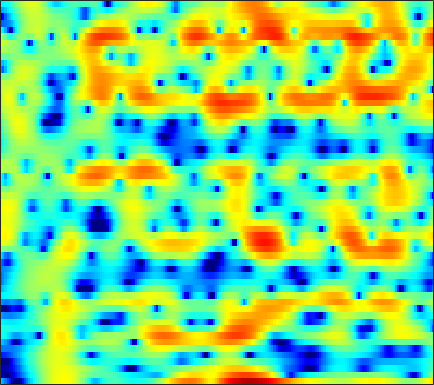

The table this chart was drawn from, first rows:
-7.2305, -8.425, -10.194, -12.28, -14.15, -17.629, -22.96, -30.786, -25.778, -18.501, -14.351, -12.129, -9.7719, -7.7638, -6.3691, -4.7301, -3.2807, -2.2972, -1.0553, 0.076977, 1.0837, 1.7597, 2.5497, 3.2267
-16.78, -18.26, -19.45, -19.31, -18.46, -16.93, -15.29, -14.11, -12.59, -11.1, -9.662, -8.605, -7.227, -5.884, -4.917, -3.676, -2.497, -1.66, -0.6071, 0.3644, 1.248, 1.852, 2.572, 3.195
-17.73, -17.98, -17.9, -17.33, -16.62, -15.38, -13.94, -12.8, -11.28, -9.777, -8.335, -7.292, -5.961, -4.698, -3.799, -2.668, -1.615, -0.8752, 0.03819, 0.8693, 1.616, 2.118, 2.711, 3.213
-36.72, -28.44, -22.76, -19.17, -17.1, -14.8, -12.83, -11.5, -9.886, -8.398, -7.007, -6.033, -4.803, -3.651, -2.837, -1.815, -0.8682, -0.2101, 0.6034, 1.334, 1.98, 2.407, 2.897, 3.297
-13.94, -13.68, -13.17, -12.48, -11.86, -10.95, -9.968, -9.209, -8.19, -7.163, -6.134, -5.371, -4.364, -3.383, -2.667, -1.746, -0.8736, -0.2516, 0.5278, 1.24, 1.881, 2.308, 2.807, 3.216
-10.1, -10.11, -10.16, -10.2, -10.18, -10.06, -9.806, -9.49, -8.898, -8.119, -7.215, -6.491, -5.498, -4.519, -3.792, -2.847, -1.93, -1.256, -0.3821, 0.463, 1.266, 1.828, 2.518, 3.112
-7.22, -7.723, -8.726, -10.15, -11.63, -14.41, -17.97, -19.42, -16.74, -13.13, -10.44, -8.945, -7.492, -6.498, -5.966, -5.435, -4.904, -4.387, -3.415, -2.129, -0.6777, 0.4237, 1.78, 2.955
-3.656, -4.054, -4.78, -5.729, -6.574, -7.722, -8.614, -8.882, -8.576, -7.744, -6.839, -6.301, -5.935, -6.105, -6.665, -8.294, -11.66, -16.93, -20.41, -9.836, -4.609, -1.955, 0.6706, 2.578
-3.433, -3.559, -3.78, -4.037, -4.21, -4.397, -4.514, -4.534, -4.457, -4.281, -4.077, -3.928, -3.777, -3.678, -3.648, -3.642, -3.561, -3.367, -2.826, -1.917, -0.749, 0.1909, 1.399, 2.467
-5.277, -5.45, -5.636, -5.789, -5.831, -5.802, -5.705, -5.563, -5.295, -4.947, -4.533, -4.193, -3.699, -3.183, -2.781, -2.228, -1.657, -1.203, -0.5623, 0.1152, 0.8153, 1.339, 2.011, 2.623
-8.64, -9.207, -9.7, -9.881, -9.851, -9.689, -9.4, -9.085, -8.575, -7.891, -7.035, -6.292, -5.247, -4.193, -3.447, -2.517, -1.662, -1.071, -0.3294, 0.3704, 1.045, 1.536, 2.169, 2.771
-15.98, -20.31, -21.47, -17.44, -15.47, -14.3, -14.29, -14.96, -16.31, -16.05, -12.99, -10.4, -7.507, -5.318, -4.043, -2.771, -1.881, -1.393, -0.917, -0.5127, -0.02808, 0.4486, 1.252, 2.178
-8.786, -9.768, -10.21, -9.851, -9.463, -9.168, -9.329, -9.822, -10.49, -10.23, -8.334, -6.448, -4.151, -2.435, -1.537, -0.8691, -0.8315, -1.27, -2.591, -4.948, -8.01, -8.267, -4.457, -0.7234
-5.443, -5.311, -5.032, -4.697, -4.402, -3.966, -3.544, -3.224, -2.739, -2.17, -1.489, -0.9348, -0.2512, 0.3031, 0.5877, 0.7115, 0.4906, 0.07492, -0.8142, -1.945, -2.825, -2.79, -1.623, 0.1037
-7.966, -7.118, -6.098, -5.164, -4.517, -3.713, -2.988, -2.46, -1.798, -1.168, -0.5693, -0.1647, 0.3168, 0.7192, 0.9556, 1.171, 1.277, 1.292, 1.269, 1.23, 1.245, 1.31, 1.479, 1.691
-10.56, -9.235, -7.725, -6.434, -5.569, -4.536, -3.598, -2.941, -2.137, -1.397, -0.7365, -0.2899, 0.25, 0.7135, 1.01, 1.342, 1.607, 1.763, 1.922, 2.036, 2.114, 2.145, 2.143, 2.077
-10.66, -9.642, -8.413, -7.283, -6.478, -5.448, -4.442, -3.731, -2.83, -2, -1.246, -0.7306, -0.1125, 0.4226, 0.7716, 1.175, 1.51, 1.723, 1.953, 2.129, 2.246, 2.3, 2.316, 2.259
-9.798, -9.63, -9.249, -8.63, -7.979, -6.924, -5.733, -4.859, -3.735, -2.717, -1.825, -1.231, -0.5508, 0.009662, 0.3705, 0.7805, 1.12, 1.338, 1.594, 1.817, 2.009, 2.135, 2.27, 2.357
-10.07, -11.74, -14.12, -14.79, -13.17, -10.12, -7.502, -5.929, -4.226, -2.927, -1.92, -1.331, -0.7334, -0.2902, -0.04513, 0.1947, 0.3706, 0.4837, 0.6463, 0.8543, 1.135, 1.39, 1.769, 2.168
-5.952, -7.684, -10.19, -11.09, -9.841, -7.316, -5.173, -3.931, -2.686, -1.818, -1.242, -0.9774, -0.7854, -0.75, -0.8318, -1.095, -1.477, -1.802, -2.166, -2.276, -1.924, -1.351, -0.2953, 0.8737
0.7161, 0.3567, -0.08947, -0.3859, -0.5034, -0.5839, -0.6662, -0.7555, -1.043, -1.456, -1.954, -2.285, -2.605, -2.938, -3.269, -3.979, -5.255, -6.763, -9.883, -14.56, -14.32, -10.13, -5.73, -2.599
3.777, 3.854, 3.781, 3.466, 3.081, 2.322, 1.228, 0.1214, -1.894, -4.645, -8.06, -10.15, -9.984, -8.053, -6.995, -6.395, -6.72, -7.469, -8.958, -10.4, -10.51, -9.624, -7.701, -5.466
4.708, 5.016, 5.123, 4.894, 4.506, 3.687, 2.449, 1.198, -0.9015, -3.618, -6.744, -8.554, -8.541, -7.115, -6.148, -5.504, -5.488, -5.838, -6.707, -8.024, -9.977, -12.02, -15.46, -14.84
4.166, 4.48, 4.641, 4.544, 4.294, 3.737, 2.943, 2.237, 1.137, -0.02677, -1.119, -1.803, -2.541, -3.029, -3.326, -3.729, -4.221, -4.711, -5.58, -6.708, -8.148, -9.331, -10.56, -10.25
3.643, 3.923, 4.11, 4.09, 3.941, 3.564, 3.02, 2.512, 1.705, 0.8363, -0.05112, -0.7126, -1.53, -2.256, -2.741, -3.277, -3.729, -4.038, -4.421, -4.799, -5.109, -5.286, -5.379, -5.258
3.759, 4.058, 4.287, 4.302, 4.181, 3.841, 3.299, 2.752, 1.889, 0.8456, -0.341, -1.287, -2.529, -3.645, -4.27, -4.744, -4.817, -4.681, -4.382, -4.089, -3.861, -3.753, -3.686, -3.725
4.137, 4.48, 4.747, 4.8, 4.694, 4.358, 3.777, 3.185, 2.136, 0.7461, -1.056, -2.744, -5.642, -9.358, -12.17, -12.35, -9.273, -7.23, -5.255, -3.923, -3.105, -2.747, -2.576, -2.733
3.56, 3.921, 4.218, 4.331, 4.288, 4.054, 3.613, 3.126, 2.222, 1.023, -0.5357, -2.005, -4.371, -7.084, -8.742, -8.95, -7.179, -5.685, -4.056, -2.899, -2.142, -1.81, -1.659, -1.828
1.748, 2.03, 2.301, 2.478, 2.553, 2.549, 2.422, 2.214, 1.822, 1.263, 0.551, -0.05226, -0.8751, -1.621, -2.036, -2.335, -2.326, -2.187, -1.916, -1.645, -1.417, -1.299, -1.232, -1.272
-0.492, -0.5254, -0.4208, -0.1379, 0.1712, 0.6212, 1.01, 1.223, 1.385, 1.37, 1.212, 1.035, 0.7281, 0.3873, 0.1205, -0.2114, -0.5312, -0.7576, -1.036, -1.262, -1.425, -1.476, -1.419, -1.241
-3.788, -5.366, -6.338, -4.949, -3.288, -1.296, 0.1499, 0.9218, 1.548, 1.873, 1.984, 1.955, 1.824, 1.605, 1.381, 0.9744, 0.4001, -0.1555, -1.085, -2.175, -3.217, -3.7, -3.591, -2.683
-3.011, -5.849, -8.221, -5.411, -2.825, -0.3911, 1.089, 1.72, 2.062, 2.025, 1.772, 1.552, 1.378, 1.363, 1.401, 1.325, 0.9554, 0.3462, -1.098, -3.667, -8.442, -16.77, -14.96, -6.107
2.189, 1.806, 1.526, 1.571, 1.739, 1.932, 1.869, 1.524, 0.5874, -1.092, -3.633, -5.825, -6.927, -4.73, -2.785, -0.9168, 0.1167, 0.4057, 0.2568, -0.3582, -1.147, -1.542, -1.409, -0.6006
1.728, 1.805, 1.88, 1.917, 1.872, 1.673, 1.208, 0.6191, -0.578, -2.42, -4.943, -7.041, -8.026, -5.899, -3.918, -1.852, -0.4654, 0.2139, 0.7692, 1.037, 1.136, 1.173, 1.206, 1.231
-1.287, -0.7476, -0.1238, 0.3414, 0.5765, 0.7172, 0.6592, 0.4935, 0.09315, -0.4042, -0.9114, -1.193, -1.313, -1.111, -0.8083, -0.3084, 0.16, 0.4585, 0.7522, 0.9322, 1.018, 1.027, 0.9816, 0.8678
-4.539, -3.321, -1.996, -0.9716, -0.3681, 0.2308, 0.6282, 0.807, 0.9272, 0.9403, 0.8825, 0.8307, 0.7588, 0.7174, 0.6964, 0.6792, 0.6555, 0.6246, 0.5592, 0.4686, 0.3616, 0.2686, 0.1381, -0.004903
-5.706, -4.163, -2.476, -1.127, -0.3103, 0.5664, 1.214, 1.564, 1.887, 2.042, 2.075, 2.022, 1.869, 1.63, 1.409, 1.055, 0.6604, 0.3401, -0.09257, -0.5096, -0.886, -1.12, -1.363, -1.515
-4.421, -3.111, -1.534, -0.1783, 0.68, 1.612, 2.316, 2.705, 3.036, 3.178, 3.139, 2.991, 2.652, 2.147, 1.666, 0.8986, 0.0001334, -0.7339, -1.749, -2.733, -3.586, -4.074, -4.475, -4.585
-3.363, -1.979, -0.3612, 0.9984, 1.85, 2.758, 3.425, 3.776, 4.038, 4.091, 3.915, 3.642, 3.072, 2.263, 1.478, 0.1831, -1.427, -2.853, -5.053, -7.475, -9.745, -10.93, -11.38, -10.91
-2.733, -1.164, 0.527, 1.847, 2.626, 3.431, 3.984, 4.244, 4.393, 4.331, 4.05, 3.698, 3.002, 2.033, 1.098, -0.49, -2.549, -4.501, -7.879, -12.66, -20.68, -33.47, -22.71, -18.98
-0.7301, 0.348, 1.564, 2.513, 3.057, 3.572, 3.863, 3.945, 3.924, 3.728, 3.422, 3.091, 2.515, 1.729, 0.9751, -0.2963, -1.931, -3.405, -5.71, -8.297, -10.85, -12.56, -14.41, -16.19
1.246, 1.883, 2.616, 3.134, 3.37, 3.431, 3.236, 2.964, 2.508, 2.088, 1.788, 1.655, 1.537, 1.355, 1.084, 0.5034, -0.3568, -1.191, -2.514, -4.018, -5.62, -6.816, -8.386, -9.806
1.814, 2.717, 3.593, 4.029, 4.024, 3.561, 2.517, 1.332, -0.7798, -2.819, -3.237, -2.17, -0.4229, 0.8913, 1.486, 1.788, 1.625, 1.231, 0.418, -0.7029, -2.067, -3.191, -4.811, -6.59
1.105, 2.597, 3.798, 4.319, 4.284, 3.702, 2.404, 0.8175, -2.347, -6.883, -7.687, -4.474, -1.074, 0.9668, 1.861, 2.41, 2.373, 2.045, 1.255, 0.1338, -1.273, -2.502, -4.356, -6.519
1.878, 2.421, 2.971, 3.252, 3.296, 3.092, 2.616, 2.129, 1.391, 0.8548, 0.6673, 0.8021, 1.175, 1.49, 1.592, 1.448, 0.9372, 0.309, -0.8659, -2.371, -4.174, -5.652, -7.597, -9.254
1.956, 1.953, 2.076, 2.266, 2.422, 2.583, 2.673, 2.702, 2.69, 2.628, 2.575, 2.504, 2.363, 2.107, 1.795, 1.172, 0.2597, -0.6726, -2.297, -4.475, -7.337, -10.14, -14.91, -18.7
-0.4037, -0.6177, -0.3921, 0.2666, 0.8487, 1.631, 2.305, 2.701, 3.108, 3.339, 3.435, 3.415, 3.254, 2.941, 2.583, 1.917, 0.9956, 0.1115, -1.367, -3.265, -5.641, -7.77, -10.83, -12.7
-9.568, -11.04, -7.635, -4.026, -2.041, -0.1114, 1.244, 1.977, 2.67, 3.126, 3.35, 3.412, 3.357, 3.149, 2.902, 2.445, 1.833, 1.284, 0.424, -0.5622, -1.635, -2.407, -3.304, -3.914
-6.997, -7.654, -6.211, -3.908, -2.384, -0.8059, 0.3335, 0.9472, 1.501, 1.86, 2.02, 2.061, 2.016, 1.901, 1.784, 1.589, 1.35, 1.137, 0.8102, 0.4301, 0.03607, -0.2487, -0.578, -0.8437
-0.8591, -1.062, -1.027, -0.7334, -0.4304, -0.02643, 0.2714, 0.4137, 0.4422, 0.3191, 0.09082, -0.1366, -0.3947, -0.5339, -0.5384, -0.4075, -0.2031, -0.06732, 0.06747, 0.1435, 0.1479, 0.112, 0.06232, 0.04591
1.895, 1.653, 1.384, 1.163, 1.027, 0.8537, 0.6309, 0.3832, -0.1013, -0.9224, -2.054, -3.102, -4.479, -5.159, -4.819, -3.59, -2.238, -1.406, -0.6427, -0.2374, -0.1197, -0.1402, -0.2111, -0.1774
3.419, 2.911, 2.216, 1.616, 1.272, 0.9677, 0.7945, 0.6159, 0.1793, -0.6938, -2.41, -4.507, -9.621, -21.14, -12.37, -5.501, -2.181, -0.7298, 0.2694, 0.3983, -0.1799, -0.99, -2.336, -3.208
1.781, 0.6238, -1.182, -3.047, -3.983, -3.856, -2.51, -1.381, -0.2766, 0.348, 0.4238, 0.2022, -0.1947, -0.2505, 0.1284, 1.021, 1.925, 2.374, 2.483, 1.907, 0.4584, -1.428, -5.738, -13.43
-4.201, -5.644, -8.233, -12.6, -18.26, -15.49, -8.727, -5.625, -2.851, -1.05, 0.1982, 0.8545, 1.516, 2.021, 2.347, 2.694, 2.917, 2.941, 2.741, 2.269, 1.496, 0.7743, -0.1739, -0.7863
-11.26, -11.03, -10.45, -9.793, -9.184, -7.896, -6.168, -4.736, -2.922, -1.406, -0.1713, 0.5891, 1.394, 1.99, 2.317, 2.613, 2.737, 2.723, 2.575, 2.279, 1.885, 1.552, 1.125, 0.7706
-19.88, -14.94, -11.21, -8.77, -7.306, -5.642, -4.144, -3.086, -1.78, -0.6024, 0.4082, 1.058, 1.752, 2.271, 2.538, 2.75, 2.793, 2.73, 2.526, 2.191, 1.775, 1.433, 0.9583, 0.5202
-8.622, -8.232, -7.232, -6.006, -5.03, -3.745, -2.482, -1.597, -0.5001, 0.4893, 1.338, 1.868, 2.44, 2.843, 3.031, 3.117, 3.028, 2.84, 2.43, 1.869, 1.163, 0.5737, -0.2512, -1.042
-5.045, -5.266, -5.075, -4.407, -3.695, -2.557, -1.374, -0.5221, 0.5226, 1.442, 2.21, 2.679, 3.179, 3.504, 3.633, 3.629, 3.407, 3.078, 2.411, 1.47, 0.22, -0.9257, -2.683, -4.596
